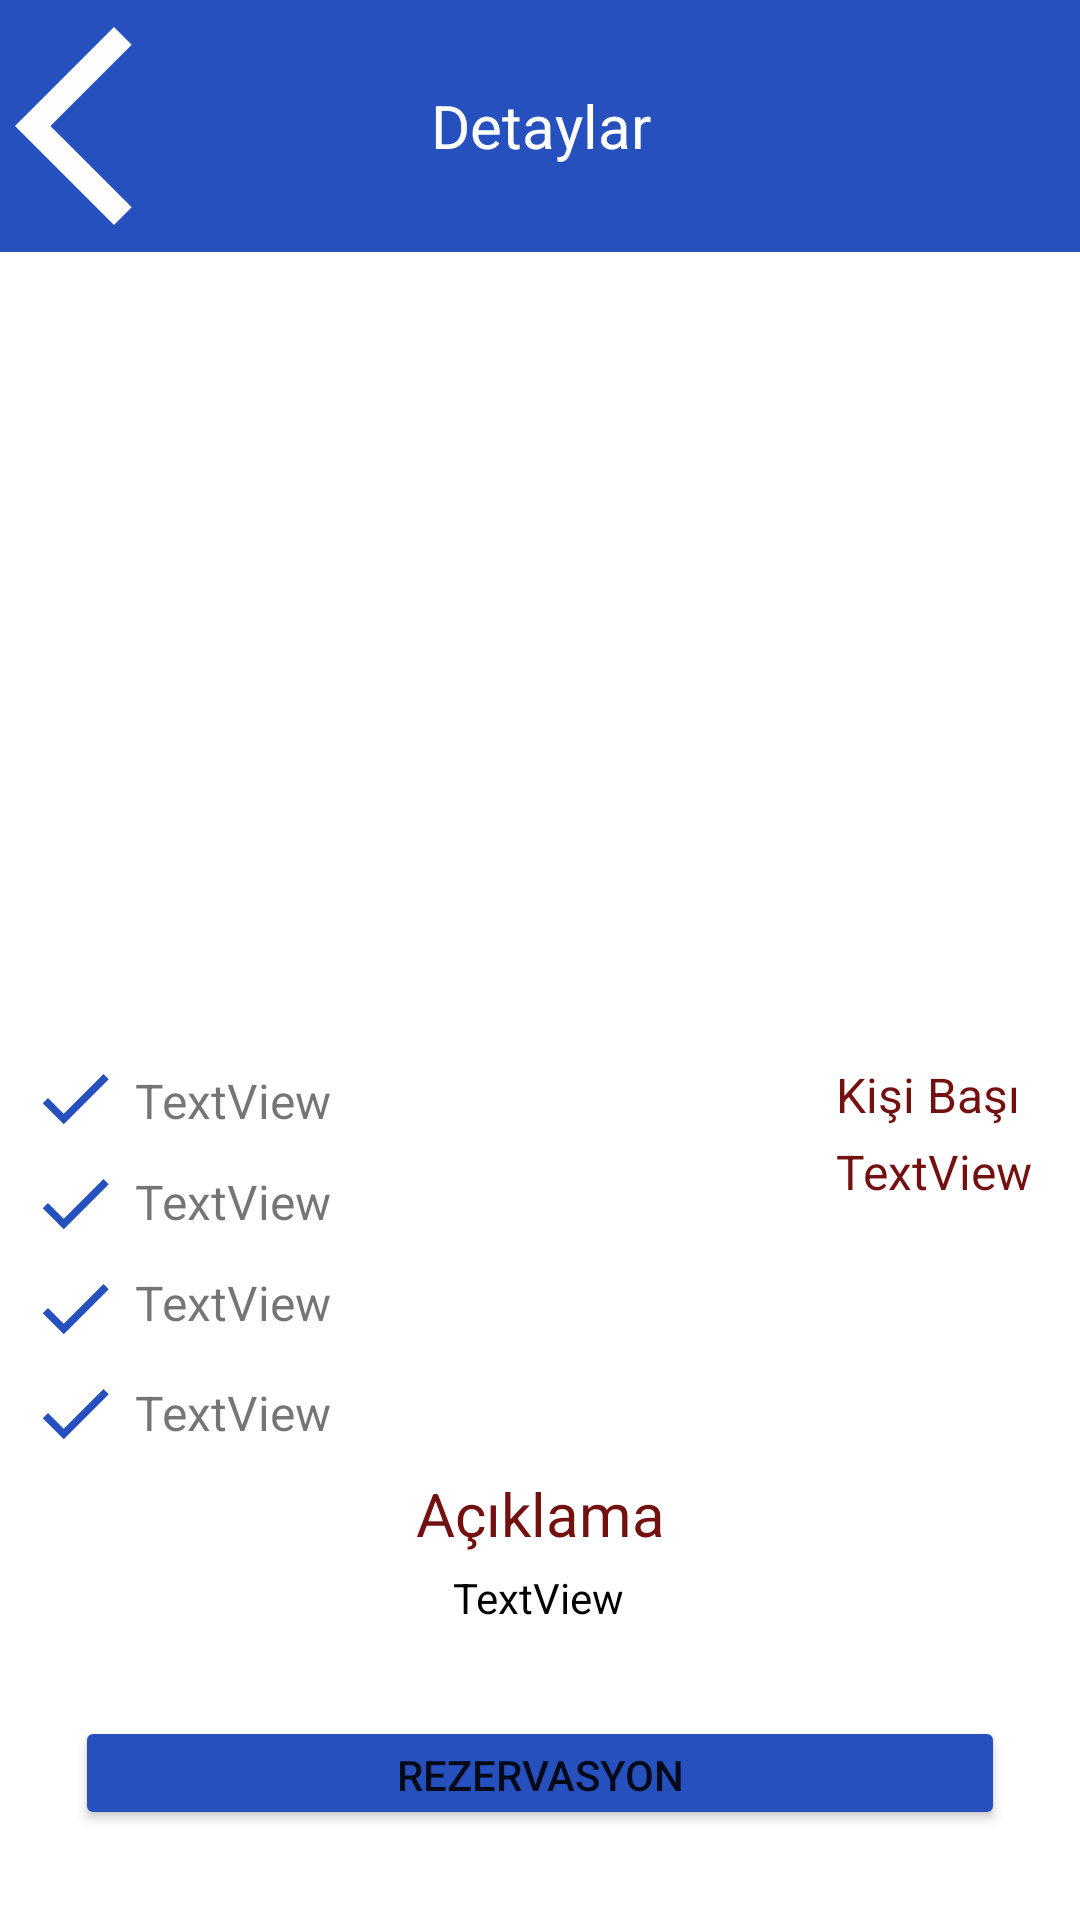

This screen was rendered from an Android layout file. Write that file and the resources it references.
<!-- AndroidManifest.xml: application theme Theme.AdenPearl -->
<!-- res/layout/bati_karadeniz_detay.xml -->
<?xml version="1.0" encoding="utf-8"?>
<androidx.constraintlayout.widget.ConstraintLayout xmlns:android="http://schemas.android.com/apk/res/android"
    xmlns:tools="http://schemas.android.com/tools"
    android:layout_width="match_parent"
    android:layout_height="match_parent"
    xmlns:app="http://schemas.android.com/apk/res-auto">


    <ImageView
        android:id="@+id/imageView18"
        android:layout_width="wrap_content"
        android:layout_height="262dp"
        android:onClick="rezUctur"
        app:layout_constraintEnd_toEndOf="parent"
        app:layout_constraintStart_toStartOf="parent"
        app:layout_constraintTop_toBottomOf="@+id/textView10"
        app:srcCompat="@drawable/batikaradenizturu" />

        <TextView
            android:id="@+id/textView10"
            android:layout_width="0dp"
            android:layout_height="84dp"
            android:background="#2550BE"
            android:gravity="center"
            android:text="Detaylar"
            android:textAlignment="center"
            android:textColor="#FFFFFF"
            android:textSize="20sp"
            app:layout_constraintEnd_toEndOf="parent"
            app:layout_constraintStart_toStartOf="parent"
            app:layout_constraintTop_toTopOf="parent" />

        <ImageView
            android:id="@+id/imageView9"
            android:layout_width="80dp"
            android:layout_height="84dp"
            android:layout_marginStart="5dp"
            android:onClick="geriDon"
            app:layout_constraintStart_toStartOf="parent"
            app:layout_constraintTop_toTopOf="parent"
            app:srcCompat="@drawable/ic_baseline_arrow_back_ios_24" />

        <ImageView
            android:id="@+id/ticc1"
            android:layout_width="30dp"
            android:layout_height="30dp"
            android:layout_marginStart="10dp"
            android:layout_marginTop="5dp"
            app:layout_constraintStart_toStartOf="parent"
            app:layout_constraintTop_toBottomOf="@+id/imageView18"
            app:srcCompat="@drawable/ic_baseline_done_24" />

        <ImageView
            android:id="@+id/ticc4"
            android:layout_width="30dp"
            android:layout_height="30dp"
            android:layout_marginStart="10dp"
            android:layout_marginTop="5dp"
            app:layout_constraintStart_toStartOf="parent"
            app:layout_constraintTop_toBottomOf="@+id/ticc3"
            app:srcCompat="@drawable/ic_baseline_done_24" />

        <ImageView
            android:id="@+id/ticc2"
            android:layout_width="30dp"
            android:layout_height="30dp"
            android:layout_marginStart="10dp"
            android:layout_marginTop="5dp"
            app:layout_constraintStart_toStartOf="parent"
            app:layout_constraintTop_toBottomOf="@+id/ticc1"
            app:srcCompat="@drawable/ic_baseline_done_24" />

        <ImageView
            android:id="@+id/ticc3"
            android:layout_width="30dp"
            android:layout_height="30dp"
            android:layout_marginStart="10dp"
            android:layout_marginTop="5dp"
            app:layout_constraintStart_toStartOf="parent"
            app:layout_constraintTop_toBottomOf="@+id/ticc2"
            app:srcCompat="@drawable/ic_baseline_done_24" />

        <TextView
            android:id="@+id/oz1"
            android:layout_width="wrap_content"
            android:layout_height="wrap_content"
            android:layout_marginStart="5dp"
            android:layout_marginTop="12dp"
            android:text="TextView"
            android:textSize="16sp"
            app:layout_constraintStart_toEndOf="@+id/ticc2"
            app:layout_constraintTop_toBottomOf="@+id/oz" />

        <TextView
            android:id="@+id/oz"
            android:layout_width="wrap_content"
            android:layout_height="wrap_content"
            android:layout_marginStart="5dp"
            android:layout_marginTop="10dp"
            android:text="TextView"
            android:textSize="16sp"
            app:layout_constraintStart_toEndOf="@+id/ticc1"
            app:layout_constraintTop_toBottomOf="@+id/imageView18" />

        <TextView
            android:id="@+id/oz2"
            android:layout_width="wrap_content"
            android:layout_height="wrap_content"
            android:layout_marginStart="5dp"
            android:layout_marginTop="15dp"
            android:text="TextView"
            android:textSize="16sp"
            app:layout_constraintStart_toEndOf="@+id/ticc4"
            app:layout_constraintTop_toBottomOf="@+id/oz3" />

        <TextView
            android:id="@+id/oz3"
            android:layout_width="wrap_content"
            android:layout_height="wrap_content"
            android:layout_marginStart="5dp"
            android:layout_marginTop="12dp"
            android:text="TextView"
            android:textSize="16sp"
            app:layout_constraintStart_toEndOf="@+id/ticc3"
            app:layout_constraintTop_toBottomOf="@+id/oz1" />

    <TextView
        android:id="@+id/fiyat_belirtec"
        android:layout_width="wrap_content"
        android:layout_height="wrap_content"
        android:layout_marginTop="8dp"
        android:layout_marginEnd="20dp"
        android:text="Kişi Başı"
        android:textColor="#731111"
        android:textSize="16sp"
        app:layout_constraintEnd_toEndOf="parent"
        app:layout_constraintTop_toBottomOf="@+id/imageView18" />

    <TextView
        android:id="@+id/fiyat_kisi_basi"
        android:layout_width="wrap_content"
        android:layout_height="wrap_content"
        android:layout_marginTop="4dp"
        android:layout_marginEnd="16dp"
        android:text="TextView"
        android:textColor="#731111"
        android:textSize="16sp"
        app:layout_constraintEnd_toEndOf="parent"
        app:layout_constraintTop_toBottomOf="@+id/fiyat_belirtec" />

        <TextView
            android:id="@+id/textView22"
            android:layout_width="wrap_content"
            android:layout_height="wrap_content"
            android:layout_marginTop="5dp"
            android:text=" Açıklama "
            android:textColor="#731111"
            android:textSize="20sp"
            app:layout_constraintEnd_toEndOf="parent"
            app:layout_constraintStart_toStartOf="parent"
            app:layout_constraintTop_toBottomOf="@+id/ticc4" />

    <TextView
        android:id="@+id/aciklamaYazisi"
        android:layout_width="wrap_content"
        android:layout_height="wrap_content"
        android:layout_marginStart="5dp"
        android:layout_marginTop="5dp"
        android:layout_marginEnd="5dp"
        android:text="TextView"
        android:textAlignment="center"
        android:textColor="#000000"
        app:layout_constraintEnd_toEndOf="parent"
        app:layout_constraintHorizontal_bias="0.498"
        app:layout_constraintStart_toStartOf="parent"
        app:layout_constraintTop_toBottomOf="@+id/textView22" />

    <Button
        android:id="@+id/rezilkbut"
        android:layout_width="0dp"
        android:layout_height="0dp"
        android:layout_marginStart="25dp"
        android:layout_marginTop="30dp"
        android:layout_marginEnd="25dp"
        android:layout_marginBottom="30dp"
        android:backgroundTint="#2550BE"
        android:onClick="rezIkitur"
        android:text="Rezervasyon"
        app:layout_constraintBottom_toBottomOf="parent"
        app:layout_constraintEnd_toEndOf="parent"
        app:layout_constraintStart_toStartOf="parent"
        app:layout_constraintTop_toBottomOf="@+id/aciklamaYazisi" />


    </androidx.constraintlayout.widget.ConstraintLayout>
<!-- resources referenced by this layout -->
<resources>
  <!-- drawable ic_baseline_arrow_back_ios_24 (drawable) -->
  <vector android:autoMirrored="true" android:height="30dp"
      android:tint="#FFFF" android:viewportHeight="24"
      android:viewportWidth="24" android:width="30dp" xmlns:android="http://schemas.android.com/apk/res/android">
      <path android:fillColor="@android:color/white" android:pathData="M11.67,3.87L9.9,2.1 0,12l9.9,9.9 1.77,-1.77L3.54,12z"/>
  </vector>
  <!-- drawable ic_baseline_done_24 (drawable) -->
  <vector android:height="24dp" android:tint="#2550BE"
      android:viewportHeight="24" android:viewportWidth="24"
      android:width="24dp" xmlns:android="http://schemas.android.com/apk/res/android">
      <path android:fillColor="@android:color/white" android:pathData="M9,16.2L4.8,12l-1.4,1.4L9,19 21,7l-1.4,-1.4L9,16.2z"/>
  </vector>
  <style name="Theme.AdenPearl" parent="Theme.MaterialComponents.DayNight.DarkActionBar">
          
          <item name="colorPrimary">@color/purple_500</item>
          <item name="colorPrimaryVariant">@color/purple_700</item>
          <item name="colorOnPrimary">@color/white</item>
          
          <item name="colorSecondary">@color/teal_200</item>
          <item name="colorSecondaryVariant">@color/teal_700</item>
          <item name="colorOnSecondary">@color/black</item>
          
          <item name="android:statusBarColor">?attr/colorPrimaryVariant</item>
          
      </style>
  <!-- not gathered from this repository: default colours our renderer supplied (Android Studio template values) -->
  <color name="purple_500">#FF6200EE</color>
  <color name="purple_700">#FF3700B3</color>
  <color name="teal_200">#FF03DAC5</color>
  <color name="teal_700">#FF018786</color>
  <color name="black">#FF000000</color>
  <color name="white">#FFFFFFFF</color>
</resources>
